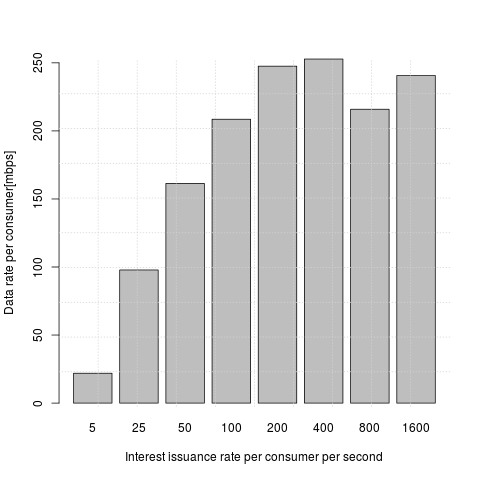

The data file committed next to this chart (first rows):
n_pkt, thput
25, 11034482
50, 21993127
100, 26364572
200, 30467122
400, 33986060
800, 31135266
1600, 33575490
5, 3555555
25, 10256410
50, 21843003
100, 26364572
200, 32747041
400, 33056250
800, 22883959
1600, 37349685
5, 2560000
25, 17391304
50, 21262458
100, 24497607
200, 27962861
400, 33327908
800, 24806952
1600, 23853304
5, 2560000
25, 12121212
50, 18713450
100, 28699551
200, 32181018
400, 28062482
800, 22616714
1600, 22193474
5, 2285714
25, 10322580
50, 17066666
100, 24427480
200, 31372549
400, 29584687
800, 33498947
1600, 33480327
